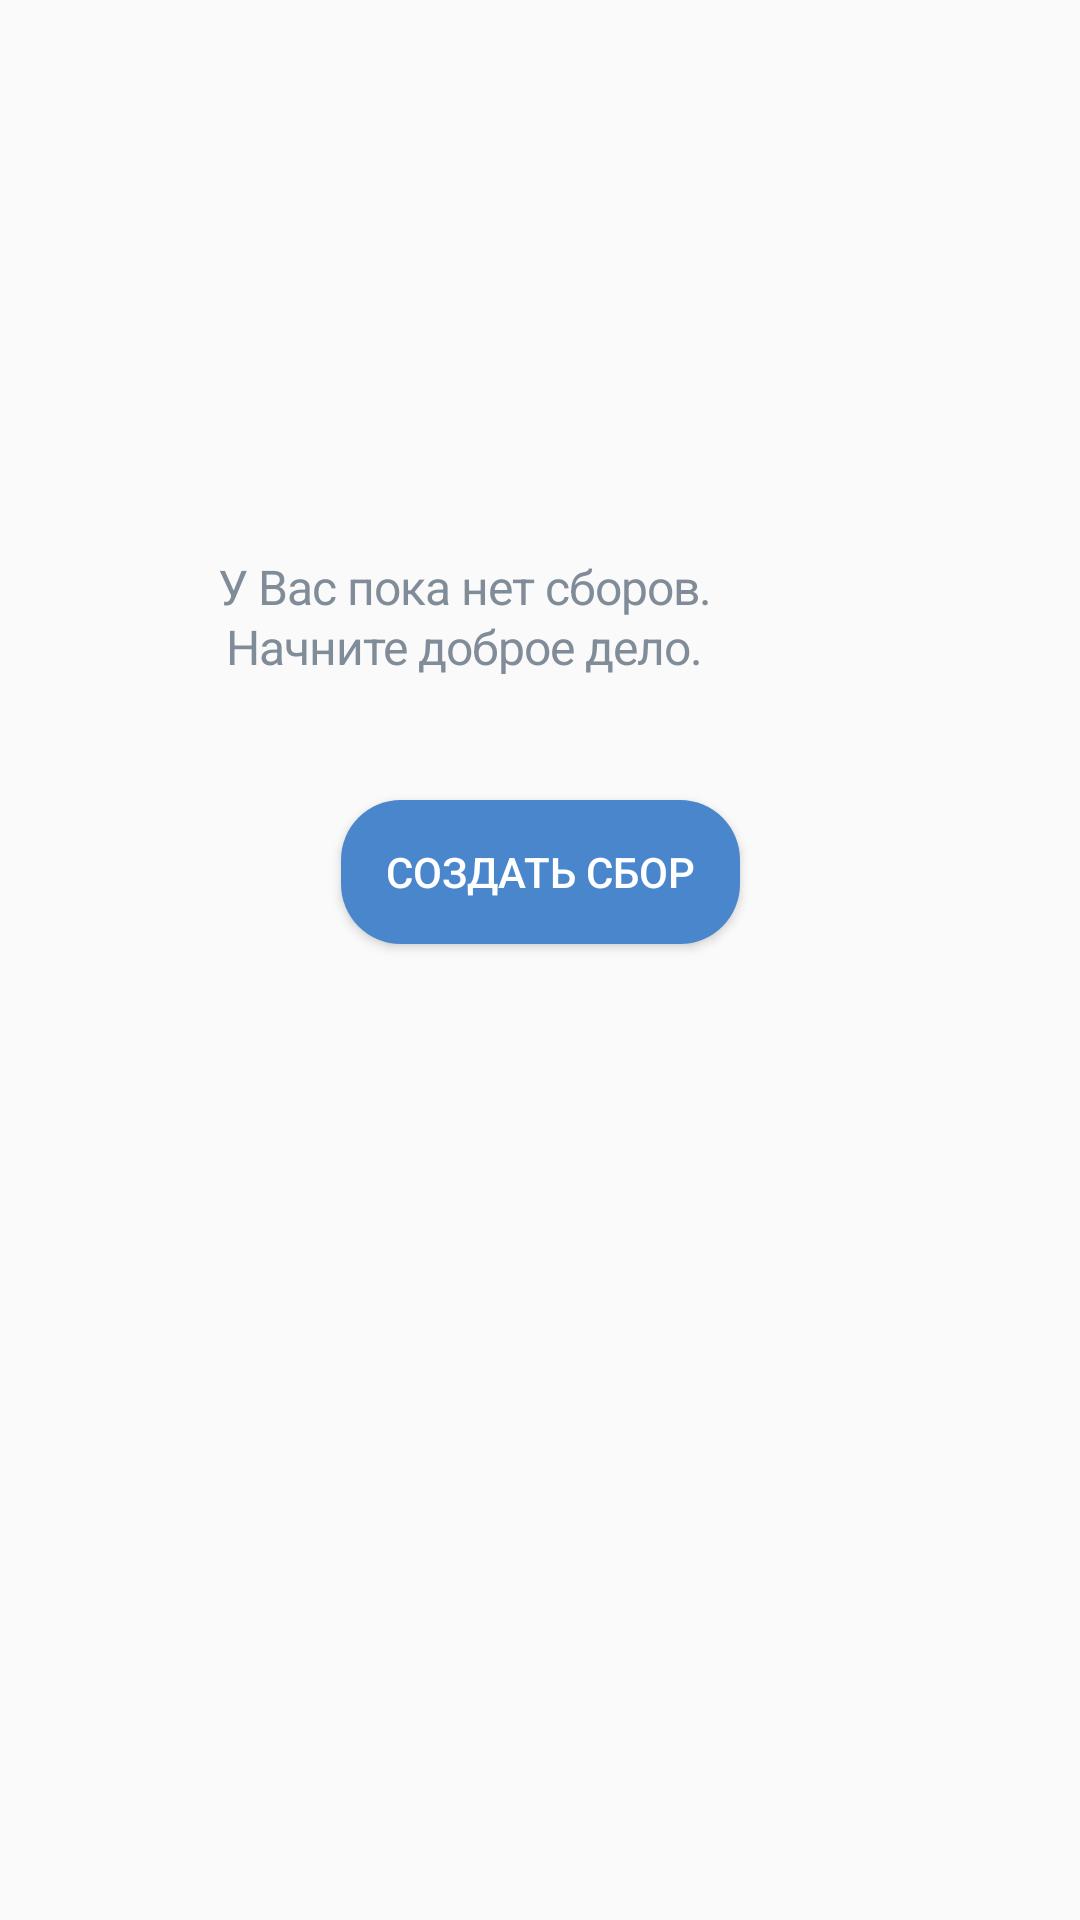

Android layout source for this screen:
<!-- AndroidManifest.xml: application theme Theme.AppCompat.Light -->
<!-- res/layout/activity_main.xml -->
<?xml version="1.0" encoding="utf-8"?>
<androidx.constraintlayout.widget.ConstraintLayout xmlns:android="http://schemas.android.com/apk/res/android"
    xmlns:app="http://schemas.android.com/apk/res-auto"
    xmlns:tools="http://schemas.android.com/tools"
    android:layout_width="match_parent"
    android:layout_height="match_parent"
    tools:context=".MainActivity">

    


    <TextView
        android:id="@+id/text"
        android:layout_width="311dp"
        android:layout_height="40dp"
        android:layout_alignParentLeft="true"
        android:layout_alignParentTop="true"
        android:layout_alignParentRight="true"
        android:layout_alignParentBottom="true"
        android:layout_marginStart="51dp"
        android:layout_marginLeft="51dp"
        android:layout_marginTop="237dp"
        android:layout_marginEnd="50dp"
        android:layout_marginRight="50dp"
        android:layout_marginBottom="28dp"
        android:gravity="center_horizontal|center_vertical"
        android:lineSpacingExtra="1sp"
        android:text="@string/text"
        android:textAppearance="@style/text"
        app:layout_constraintBottom_toTopOf="@+id/button_send"
        app:layout_constraintEnd_toEndOf="parent"
        app:layout_constraintHorizontal_bias="1.0"
        app:layout_constraintStart_toStartOf="parent"
        app:layout_constraintTop_toTopOf="parent" />

    <Button
        android:id="@+id/button_send"
        android:background="@drawable/button_background"
        android:layout_width="wrap_content"
        android:layout_height="wrap_content"
        android:layout_alignParentLeft="true"
        android:layout_alignParentTop="true"
        android:layout_alignParentRight="true"
        android:layout_alignParentBottom="true"
        android:layout_marginStart="139dp"
        android:layout_marginLeft="139dp"
        android:layout_marginTop="14dp"
        android:layout_marginEnd="139dp"
        android:layout_marginRight="139dp"
        android:layout_marginBottom="378dp"
        android:width="133dp"
        android:height="36dp"
        android:text="Создать сбор"
        android:textColor="@android:color/white"
        app:layout_constraintBottom_toBottomOf="parent"
        app:layout_constraintEnd_toEndOf="parent"
        app:layout_constraintStart_toStartOf="parent"
        app:layout_constraintTop_toBottomOf="@+id/text" />

</androidx.constraintlayout.widget.ConstraintLayout>
<!-- resources referenced by this layout -->
<resources>
  <!-- drawable button_background (drawable) -->
  <?xml version="1.0" encoding="utf-8"?>
  <shape xmlns:android="http://schemas.android.com/apk/res/android"
      android:shape="rectangle">
      <solid android:color="@color/vkcolor" />
      <corners android:radius="20dp" />
  </shape>
  <string name="text">
      У Вас пока нет сборов.\nНачните доброе дело.
      </string>
  <style name="text">
  
          <item name="android:textSize">
              16sp
          </item>
  
          <item name="android:letterSpacing">
              -0.02
          </item>
  
          <item name="android:textColor">
              #818C99
          </item>
  
      </style>
  <color name="vkcolor">#4986CC</color>
</resources>
